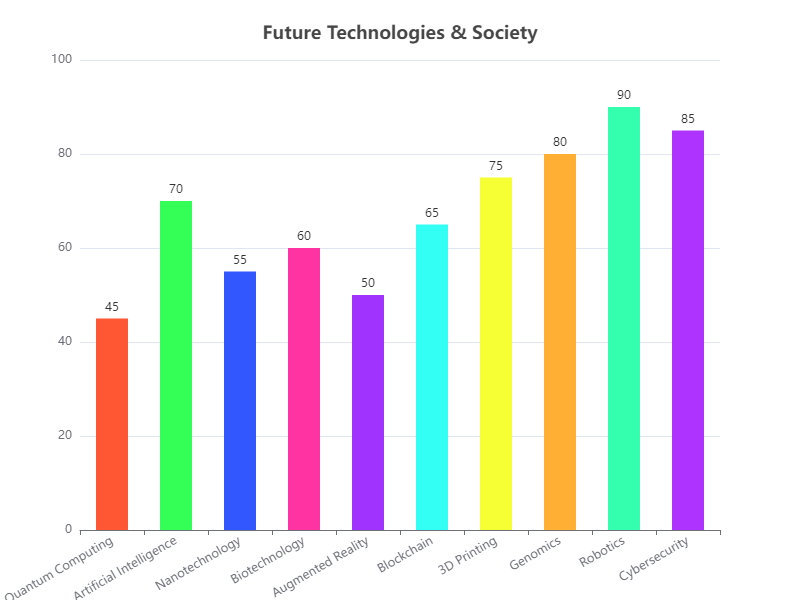

Data behind this chart, as committed beside it:
Category, Value
Quantum Computing, 45
Artificial Intelligence, 70
Nanotechnology, 55
Biotechnology, 60
Augmented Reality, 50
Blockchain, 65
3D Printing, 75
Genomics, 80
Robotics, 90
Cybersecurity, 85
